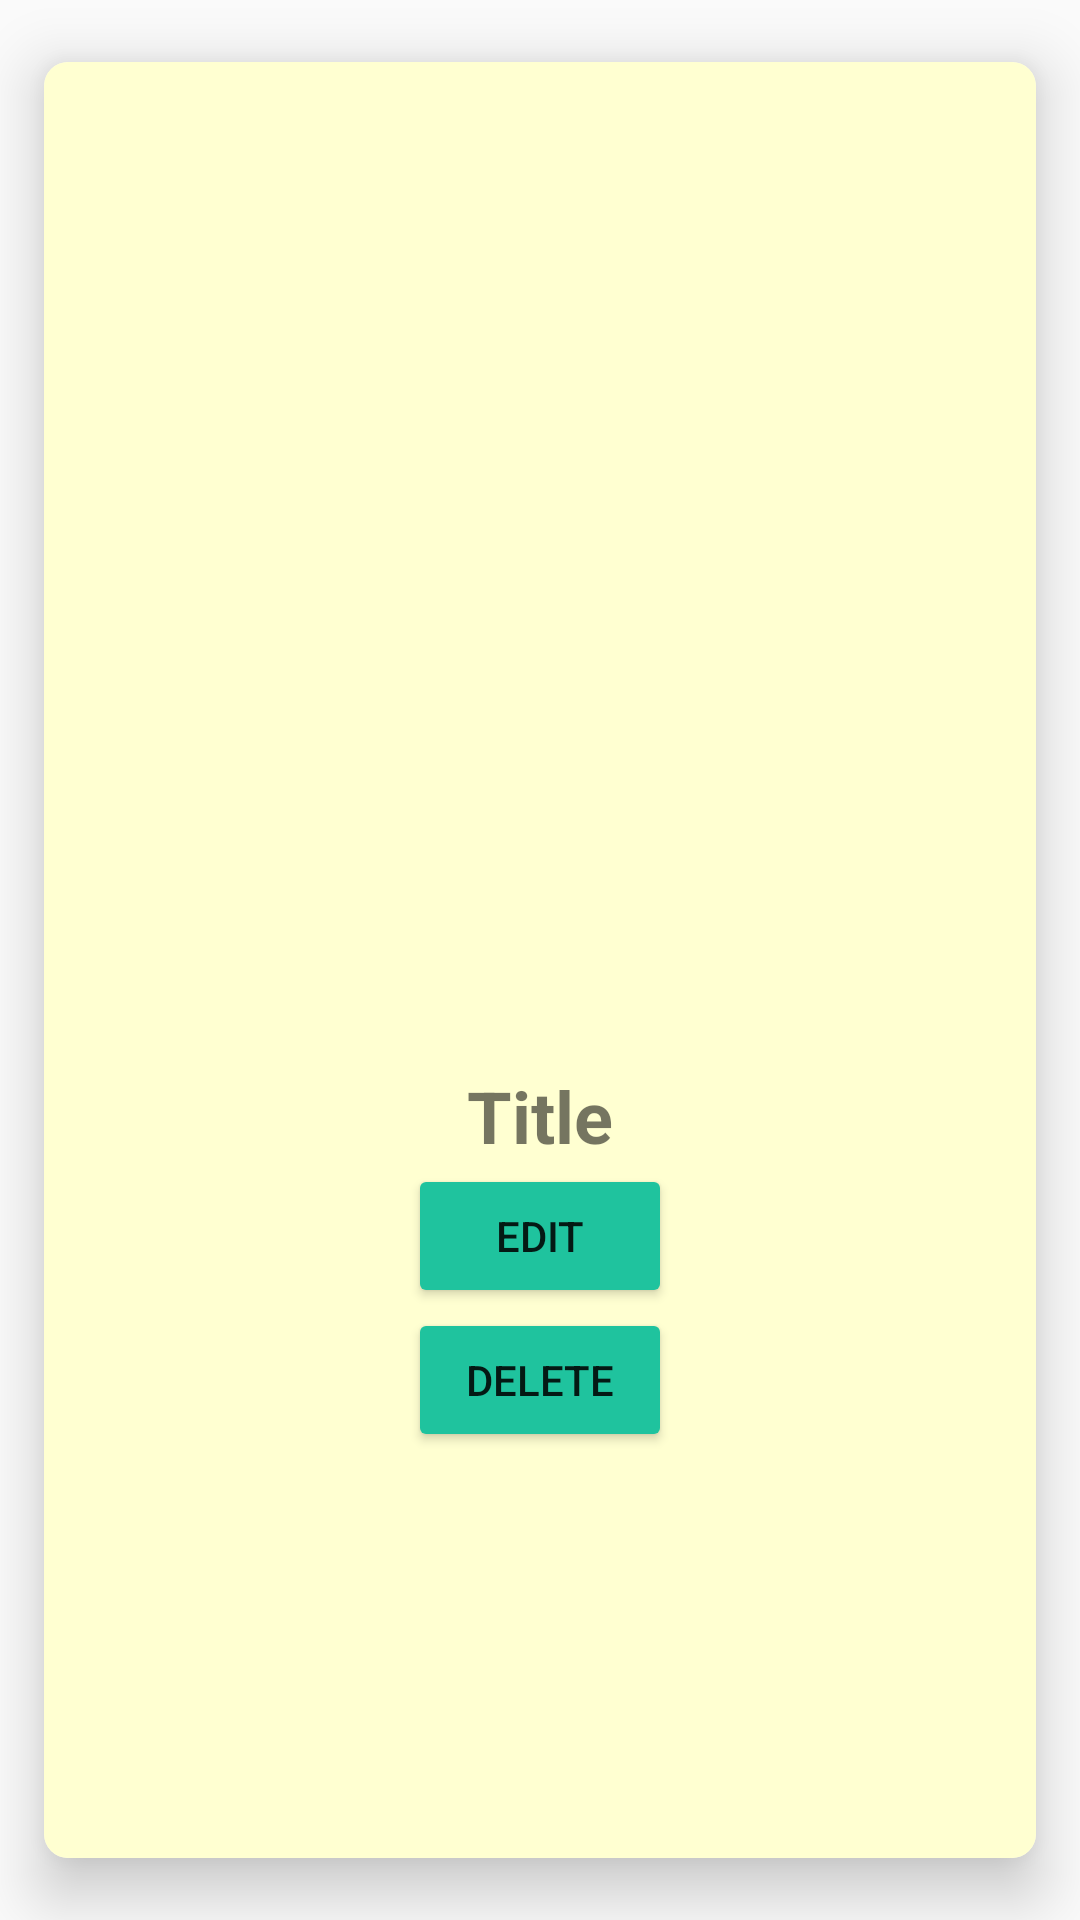

The Android layout XML behind this screen, and the referenced resources:
<!-- AndroidManifest.xml: application theme Theme.CharityMate -->
<!-- res/layout/hunger_admin_item.xml -->
<?xml version="1.0" encoding="utf-8"?>
<androidx.cardview.widget.CardView xmlns:android="http://schemas.android.com/apk/res/android"
    xmlns:app="http://schemas.android.com/apk/res-auto"
    android:id="@+id/itemCardView"
    android:layout_width="match_parent"
    android:layout_height="400dp"
    app:cardCornerRadius="8dp"
    app:cardElevation="12dp"
    app:cardUseCompatPadding="true">

    <LinearLayout
        android:layout_width="match_parent"
        android:layout_height="match_parent"
        android:background="#FFFFD1"
        android:gravity="center"
        android:orientation="vertical">

        <ImageView
            android:id="@+id/itemImageView"
            android:layout_width="200dp"
            android:layout_height="200dp"
            android:scaleType="centerCrop"
            android:layout_gravity="center"
            android:padding="16dp"
            android:src="@drawable/baseline_image_24" />

        <TextView
            android:id="@+id/itemTitleTextView"
            android:layout_width="match_parent"
            android:layout_height="wrap_content"
            android:gravity="center"
            android:text="Title"
            android:textSize="24sp"
            android:textStyle="bold"/>

        <Button
            android:id="@+id/button_editHungerAdmin"
            android:layout_width="wrap_content"
            android:layout_height="wrap_content"
            android:backgroundTint="#1FC39E"
            android:gravity="center"
            android:text="@string/button_editHunger01"/>

        <Button
            android:id="@+id/button_deleteHungerAdmin"
            android:layout_width="wrap_content"
            android:layout_height="wrap_content"
            android:backgroundTint="#1FC39E"
            android:gravity="center"
            android:text="@string/button_deleteHunger01" />

    </LinearLayout>

</androidx.cardview.widget.CardView>
<!-- resources referenced by this layout -->
<resources>
  <string name="button_deleteHunger01">Delete</string>
  <string name="button_editHunger01">Edit</string>
  <style name="Theme.CharityMate" parent="Theme.AppCompat.Light.NoActionBar">
          
          <item name="colorPrimary">@color/purple_500</item>
          <item name="colorPrimaryVariant">@color/purple_700</item>
          <item name="colorOnPrimary">@color/white</item>
          
          <item name="colorSecondary">@color/teal_200</item>
          <item name="colorSecondaryVariant">@color/teal_700</item>
          <item name="colorOnSecondary">@color/black</item>
          
          <item name="android:statusBarColor">?attr/colorPrimaryVariant</item>
          
      </style>
  <!-- not gathered from this repository: default colours our renderer supplied (Android Studio template values) -->
  <color name="purple_500">#FF6200EE</color>
  <color name="purple_700">#FF3700B3</color>
  <color name="teal_200">#FF03DAC5</color>
  <color name="teal_700">#FF018786</color>
  <color name="black">#FF000000</color>
  <color name="white">#FFFFFFFF</color>
</resources>
